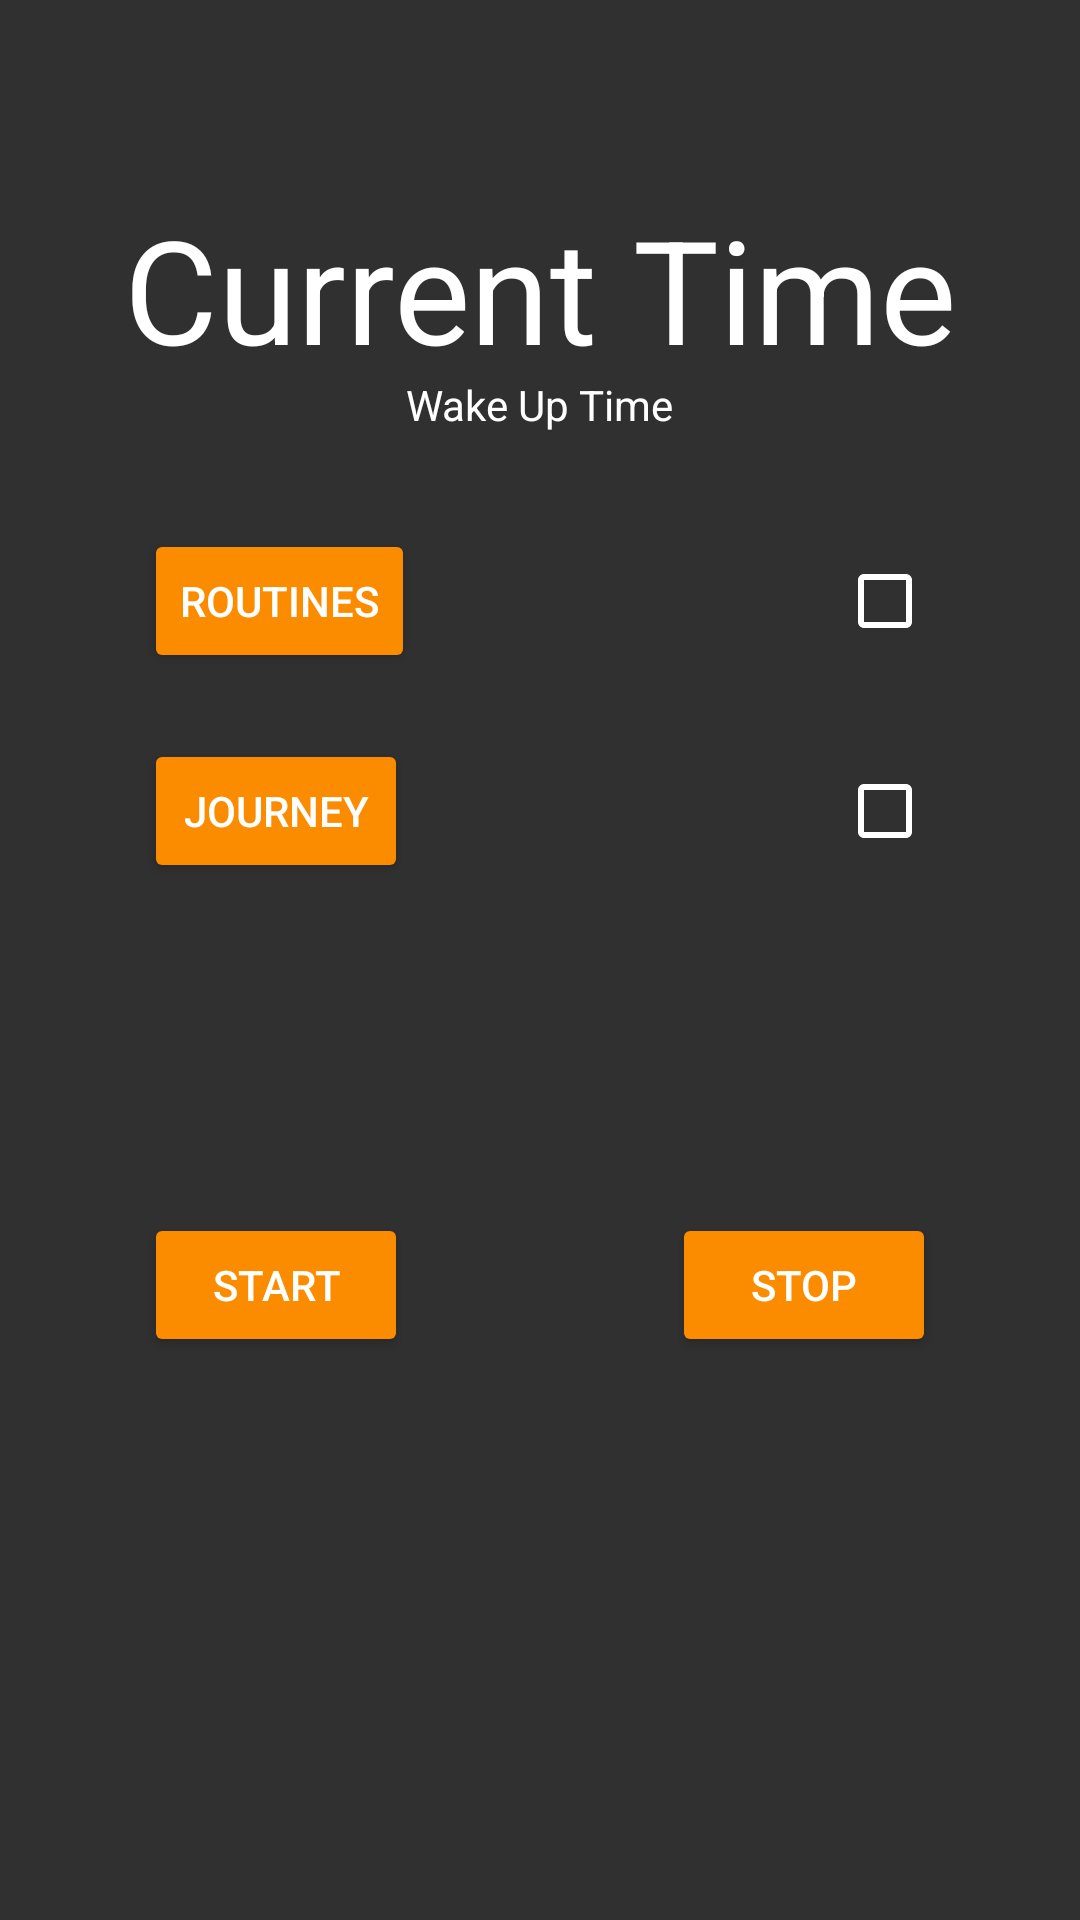

Produce the Android XML layout that renders to this screen, including the resource entries it uses.
<!-- AndroidManifest.xml: application theme DynAlarmTheme -->
<!-- res/layout/fragment_alarm.xml -->
<RelativeLayout xmlns:android="http://schemas.android.com/apk/res/android"
             xmlns:tools="http://schemas.android.com/tools"
             android:layout_width="match_parent"
             android:layout_height="match_parent"
             tools:context="me.adamoflynn.dynalarm.AlarmFragment"
    >



    <Button
        android:layout_width="wrap_content"
        android:layout_height="wrap_content"
        android:text="Routines"
        android:id="@+id/routines"
        android:backgroundTint="@color/colorAccent"
        android:layout_marginTop="32dp"
        android:layout_below="@+id/duration"
        android:layout_alignParentStart="true"
        android:layout_marginLeft="48dp"/>

    <Button
        android:layout_width="wrap_content"
        android:layout_height="wrap_content"
        android:text="Start"
        android:id="@+id/start"
        android:backgroundTint="@color/colorAccent"
        android:layout_alignTop="@+id/stop"
        android:layout_alignStart="@+id/mapsButton"/>

    <TextView
        android:layout_width="wrap_content"
        android:layout_height="wrap_content"
        android:textAppearance="?android:attr/textAppearanceLarge"
        android:text="Current Time"
        android:id="@+id/duration"
        android:layout_alignParentTop="true"
        android:textColor="#ffffff"
        android:textSize="48sp"
        android:clickable="true"
        android:layout_centerInParent="true"
        android:layout_marginTop="64dp"
        android:layout_marginBottom="16dp"
        android:layout_marginLeft="16dp"
        android:layout_marginRight="16dp"
        android:onClick="timePicker"/>

    <Button
        style="?android:attr/buttonStyleSmall"
        android:layout_width="88dp"
        android:layout_height="wrap_content"
        android:text="Stop"
        android:id="@+id/stop"
        android:backgroundTint="@color/colorAccent"
        android:layout_marginRight="48dp"
        android:layout_marginTop="110dp"
        android:layout_below="@+id/trafficCheck"
        android:layout_alignParentEnd="true"/>

    <CheckBox
        android:layout_width="wrap_content"
        android:layout_height="wrap_content"
        android:id="@+id/routineCheck"
        android:checked="false"
        android:fitsSystemWindows="false"
        android:layout_alignBottom="@+id/routines"
        android:layout_alignParentEnd="true"
        android:layout_marginBottom="8dp"
        android:layout_marginRight="49dp"/>

    <CheckBox
        android:layout_width="wrap_content"
        android:layout_height="wrap_content"
        android:id="@+id/trafficCheck"
        android:checked="false"
        android:layout_alignBottom="@+id/mapsButton"
        android:layout_alignEnd="@+id/routineCheck"
        android:layout_marginBottom="8dp"/>

    <Button
        android:layout_width="wrap_content"
        android:layout_height="wrap_content"
        android:text="Journey"
        android:id="@+id/mapsButton"
        android:backgroundTint="@color/colorAccent"
        android:layout_marginTop="22dp"
        android:layout_below="@+id/routines"
        android:layout_alignStart="@+id/routines"/>

    <TextView
        android:layout_width="wrap_content"
        android:layout_height="wrap_content"
        android:textAppearance="?android:attr/textAppearanceSmall"
        android:text="Wake Up Time"
        android:id="@+id/wakeUp"
        android:textColor="#ffffff"
        android:layout_above="@+id/routines"
        android:layout_centerHorizontal="true"/>


</RelativeLayout>
<!-- resources referenced by this layout -->
<resources>
  <color name="colorAccent">#fb8c00</color>
  <style name="DynAlarmTheme" parent="DynAlarmTheme.Base">
          <item name="android:windowBackground">@color/colorBackground</item>
          <item name="android:colorBackground">@color/background_material_dark</item>
      </style>
  <style name="DynAlarmTheme.Base" parent="Theme.AppCompat.Light.NoActionBar">
          
          <item name="colorPrimary">@color/colorPrimary</item>
          <item name="colorPrimaryDark">@color/colorPrimaryDark</item>
          <item name="colorAccent">@color/colorAccent</item>
          <item name="windowNoTitle">true</item>
          <item name="windowActionBar">false</item>
      </style>
  <color name="colorBackground">#303030</color>
  <color name="colorPrimary">#212121</color>
  <color name="colorPrimaryDark">#000000</color>
</resources>
